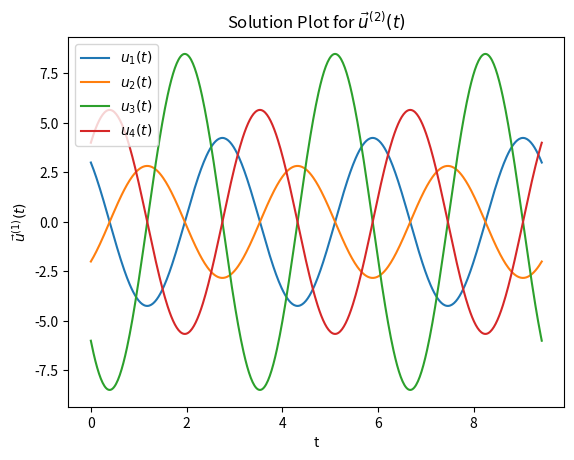

The script that saved this image:
import matplotlib.pyplot as plt
import numpy as np


m = np.sqrt(2/3)
n = np.sqrt(3/2)

def solutions_1(t):
    sol = -3*np.sin(2*t) + 3*np.cos(2*t)
    return sol


def solutions_2(t):
    sol = 2*np.sin(2*t) - 2 * np.cos(2*t)
    return sol


def solutions_3(t):
    sol = -6*np.cos(2*t) - 6*np.sin(2*t)
    return sol

def solutions_4(t):
    sol = 4*np.cos(2*t) + 4*np.sin(2*t)
    return sol


x_vals = np.linspace(0, 3*np.pi, 500)


plt.title(r'Solution Plot for $\vec{u}^{(2)}(t)$')

plt.plot(x_vals, solutions_1(x_vals), label=r'$u_1(t)$')
plt.plot(x_vals, solutions_2(x_vals), label=r'$u_2(t)$')
plt.plot(x_vals, solutions_3(x_vals), label=r'$u_3(t)$')
plt.plot(x_vals, solutions_4(x_vals), label=r'$u_4(t)$')

plt.legend()

plt.xlabel("t")
plt.ylabel(r'$\vec{u}^{(1)}(t)$')
plt.savefig('Part_c_solution for m_2 and n_2.png')
plt.show()

